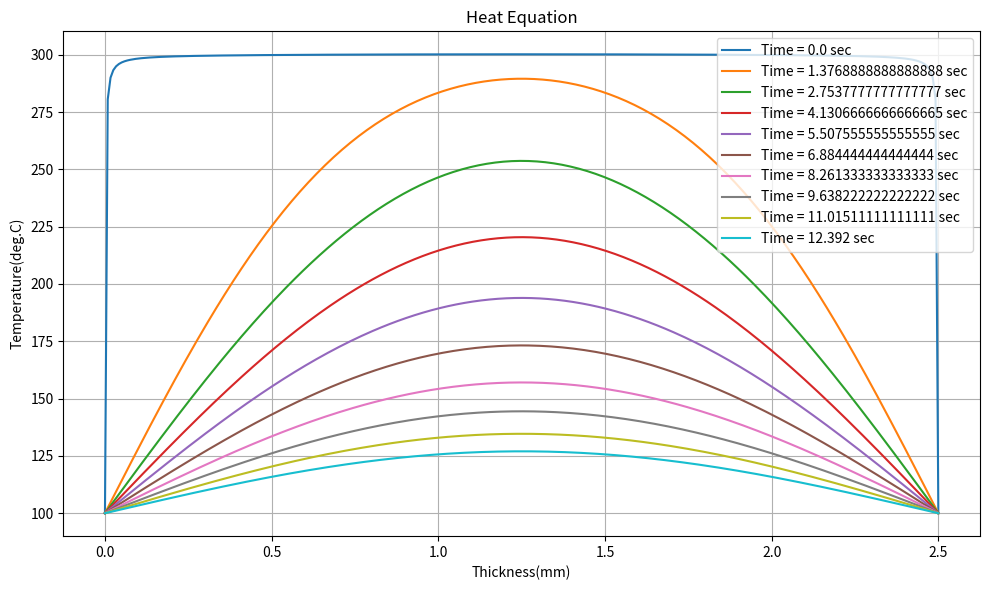

Write the Python code that produced this figure.
# -*- coding: utf-8 -*-
"""
Created on Wed Jul 14 15:56:29 2021

@author: Administrator
"""

import numpy as np
from matplotlib import pyplot as plt

def temperature(t):
    Temp0=np.zeros(numX)
    i=0
    for i in range(m):
        n=2*i+1
        Temp=(4*Ti/(n*(np.pi)))*np.sin(n*(np.pi)*x/thickness)*np.exp(-n**2*(np.pi)**2*alpha*t/(thickness**2))
        Temp=Temp+Temp0
        Temp0=Temp
    return Temp

# plt.style.use('ggplot')
plt.figure('Heat Equation', figsize=(10, 6))

rho=1.1015
k=0.00024
cp=1.9
alpha=k/(cp*rho/1000)
thickness=2.5
Tm=300
Tw=100
# Te=88

Ti=Tm-Tw
timeMax = 12.392
numTime = 10
# time = np.arange(0, timeMax + 1.5, 1.5)
time = np.linspace(0, timeMax, numTime)
numX = 300
m=300


x = np.linspace(0, thickness, numX)

legend=[]
for t in time:
    temperatureProd = temperature(t) + Tw
    plt.plot(x,temperatureProd, marker='')
    legend.append('Time = ' + str(t) + ' sec')


plt.xlabel('Thickness(mm)')
plt.ylabel('Temperature(deg.C)')
plt.title('Heat Equation')
plt.grid()
plt.legend(legend)
plt.tight_layout()
plt.show()